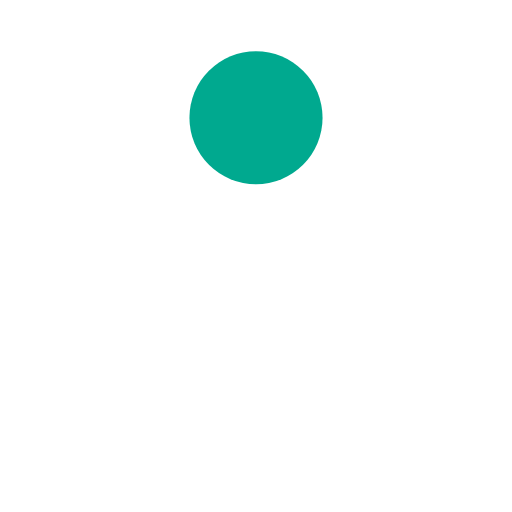
t = 0.00 s
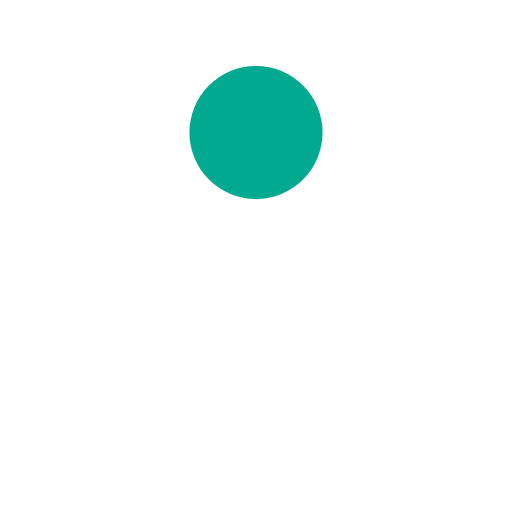
t = 0.13 s
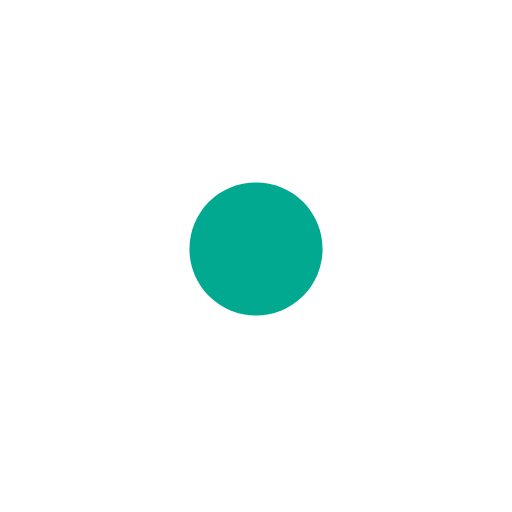
t = 0.38 s
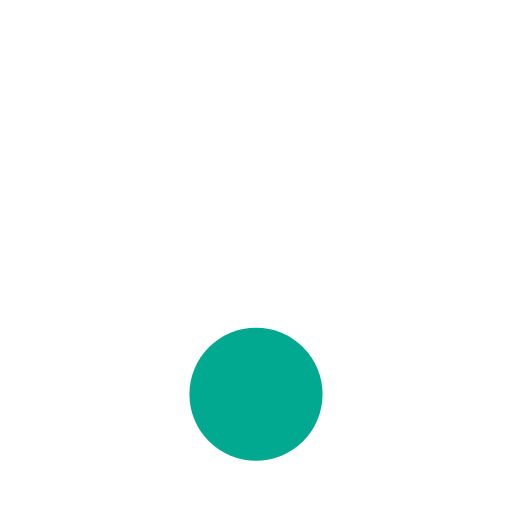
t = 0.50 s
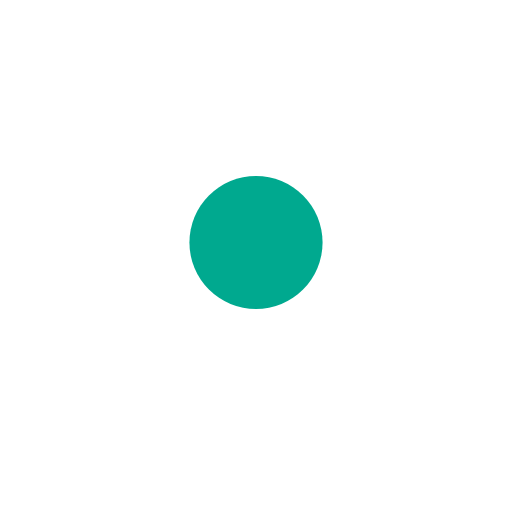
t = 0.63 s
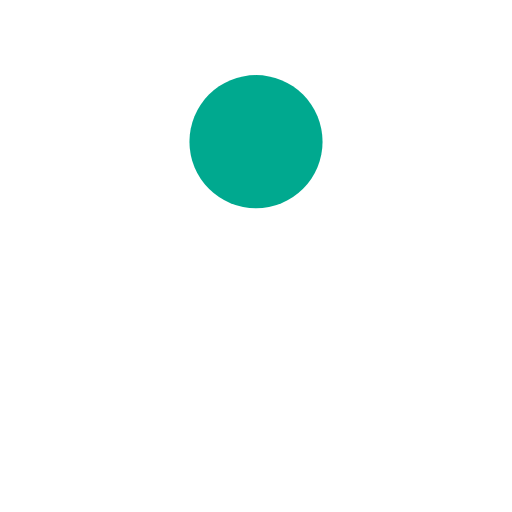
t = 0.88 s

The animated SVG that drew these frames (rendered in a browser with its animation timeline set to each time). Animation: 1 SMIL element (animate=1); one cycle of 1.00 s, repeats indefinitely.

<svg xmlns="http://www.w3.org/2000/svg" viewBox="0 0 100 100" preserveAspectRatio="xMidYMid" width="200" height="200" style="shape-rendering: auto; display: block; background: rgb(255, 255, 255);" xmlns:xlink="http://www.w3.org/1999/xlink"><g><circle fill="#00a98f" r="13" cy="23" cx="50">
  <animate values="23;77;23" keyTimes="0;0.5;1" keySplines="0.45 0 0.9 0.55;0 0.45 0.55 0.9" calcMode="spline" repeatCount="indefinite" dur="1s" attributeName="cy"></animate>
</circle><g></g></g><!-- [ldio] generated by https://loading.io --></svg>
